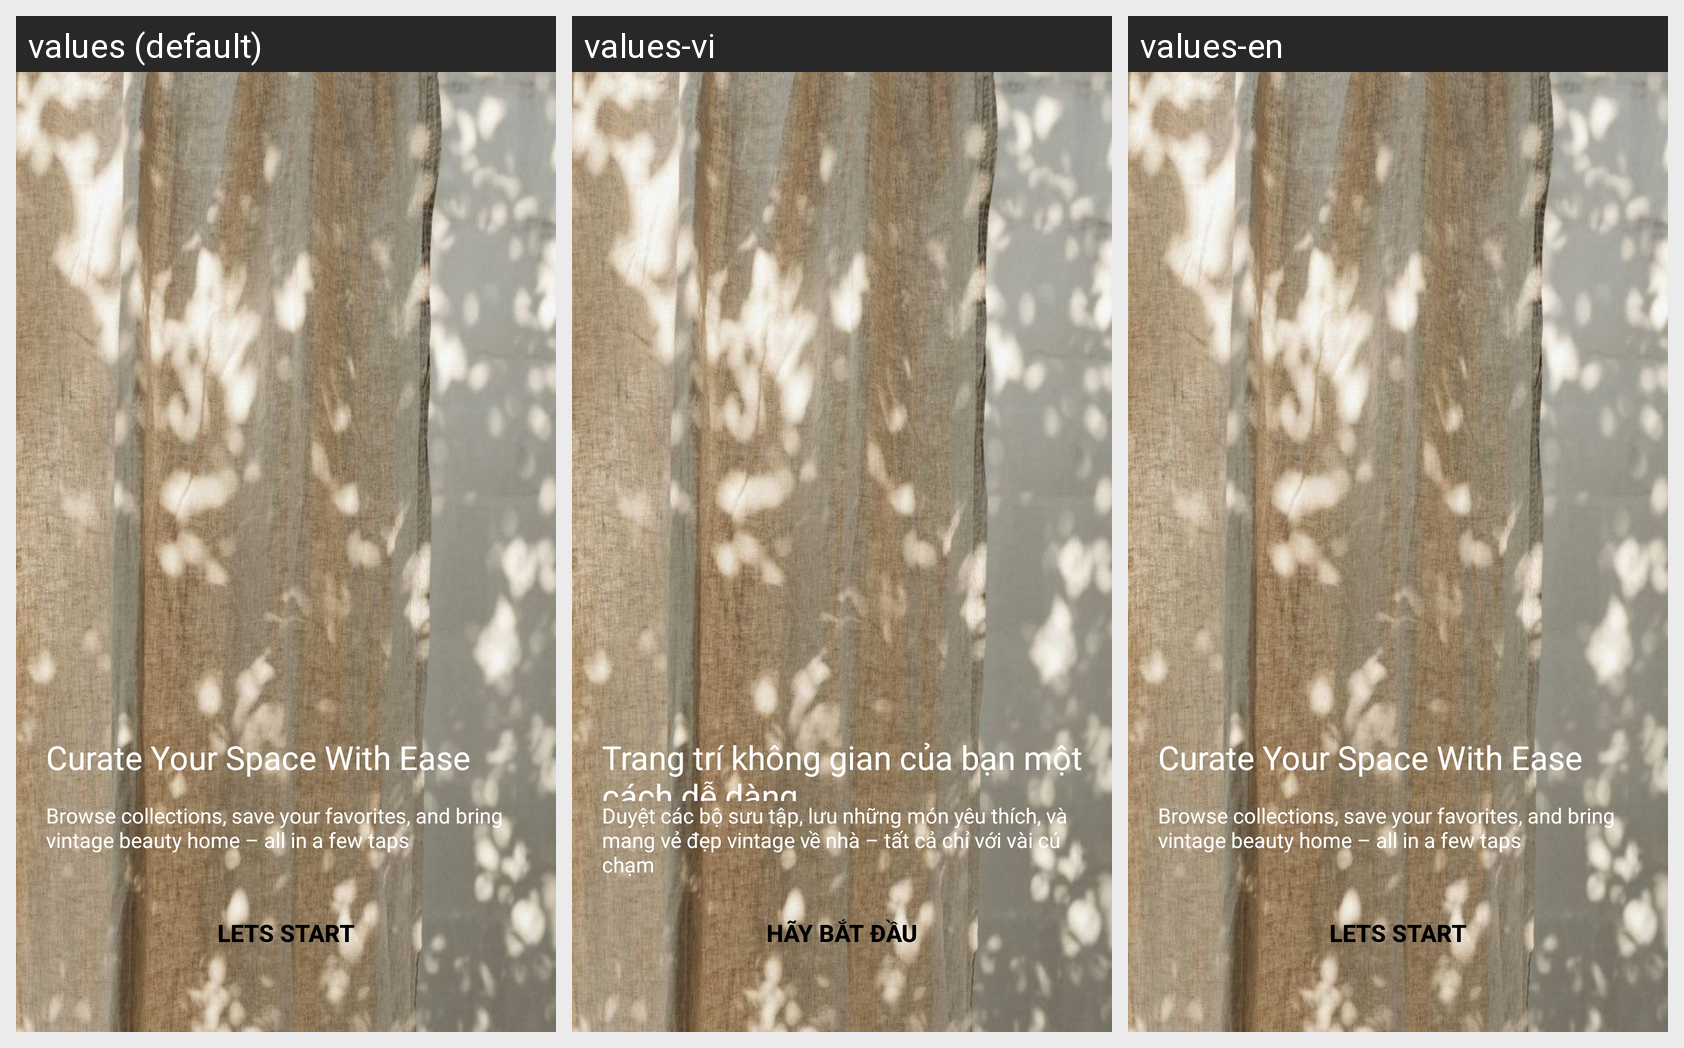

The same Android screen rendered under several of its app's locales, left to right. List the strings drawn on it with the default value and each locale's translation.
Android screen res/layout/fragment_onboarding4.xml rendered under 3 locales, left to right: values (default), values-vi, values-en. Device: Nexus 5 (rendered at 1080×1920; each locale shown at half size, 540×960, under a caption strip naming it); theme Theme.EvoCasa.
Strings drawn on this screen, with the default value and each locale's value (text and hints the layout hard-codes, and strings that could not be matched under every locale, appear in the picture but are not listed):

title_onboarding4_line_1
  values: Curate Your Space With Ease
  values-vi: Trang trí không gian của bạn một cách dễ dàng
  values-en: Curate Your Space With Ease

title_onboarding4_description
  values: Browse collections, save your favorites, and bring vintage beauty home – all in a few taps
  values-vi: Duyệt các bộ sưu tập, lưu những món yêu thích, và mang vẻ đẹp vintage về nhà – tất cả chỉ với vài cú chạm
  values-en: Browse collections, save your favorites, and bring vintage beauty home – all in a few taps

title_let_start
  values: Lets start
  values-vi: Hãy bắt đầu
  values-en: Lets start
